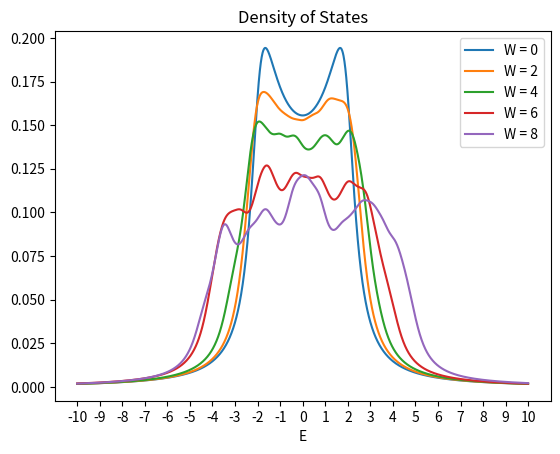

Python code for this plot:
import numpy as np
from numpy import linalg as LA
import scipy
import math
import matplotlib.pyplot as plt

def generate_hamiltonian(size,W):
    dims = (size,size)
    
    hamiltonian = np.zeros(dims)
    #print(hamiltonian)

    for i in range(size):
        j = i + 1
        if (j < size):
            hamiltonian[i][j] = 1
            hamiltonian[j][i] = 1
        
        rand = np.random.random_sample() - .5
        hamiltonian[i][i] = rand * W
    return hamiltonian

def eigen_values(matrix):
    eig_vals = LA.eigvalsh(matrix)
    #print (eig_vals)
    return eig_vals

def DOS (eig_vals, eta, energy):
    retVal = 0
    for i in eig_vals:
        retVal += eta / ((energy - i)**2 + eta **2)
    retVal /= math.pi
    retVal /= eig_vals.size
    return retVal

def main():
    
    W = 0
    for k in range (5):
        W = k * 2
        H = generate_hamiltonian(100, W)
    
        energies = eigen_values(H)
 
        vals = []
        
        for i in range (-1000,1000):
            vals.append(DOS(energies, .5, i/100))
        label = "W = " + str(W)
        plt.plot(range(-1000,1000),vals,label=label)
        plt.xticks(np.arange(-1000, 1100, step=100),range(-10,11,))
    
    plt.title('Density of States')
    plt.xlabel("E")
    plt.legend()
    plt.savefig("100-W-0-8.svg", format="svg", dpi= 1200)
    #plt.show()
    
    #print(H)

    
main()
